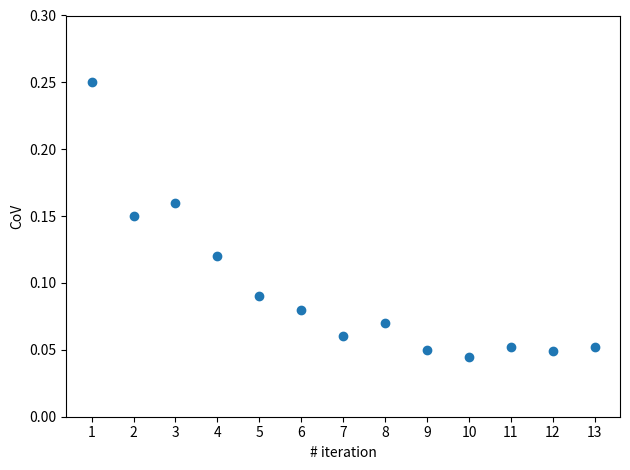

The matplotlib source for this figure:
import matplotlib.pyplot as plt

y = [0.25, 0.15, 0.16, 0.12, 0.09, 0.08, 0.06, 0.07, 0.05, 0.045, 0.052, 0.049, 0.052]
labels = [1, 2, 3, 4, 5, 6, 7, 8, 9, 10, 11, 12, 13]

plt.scatter(labels, y)
plt.ylim(0, 0.3)
plt.xticks(labels)
plt.ylabel("CoV")
plt.xlabel("# iteration")
plt.tight_layout()
# plt.show()
plt.savefig('export.pdf')